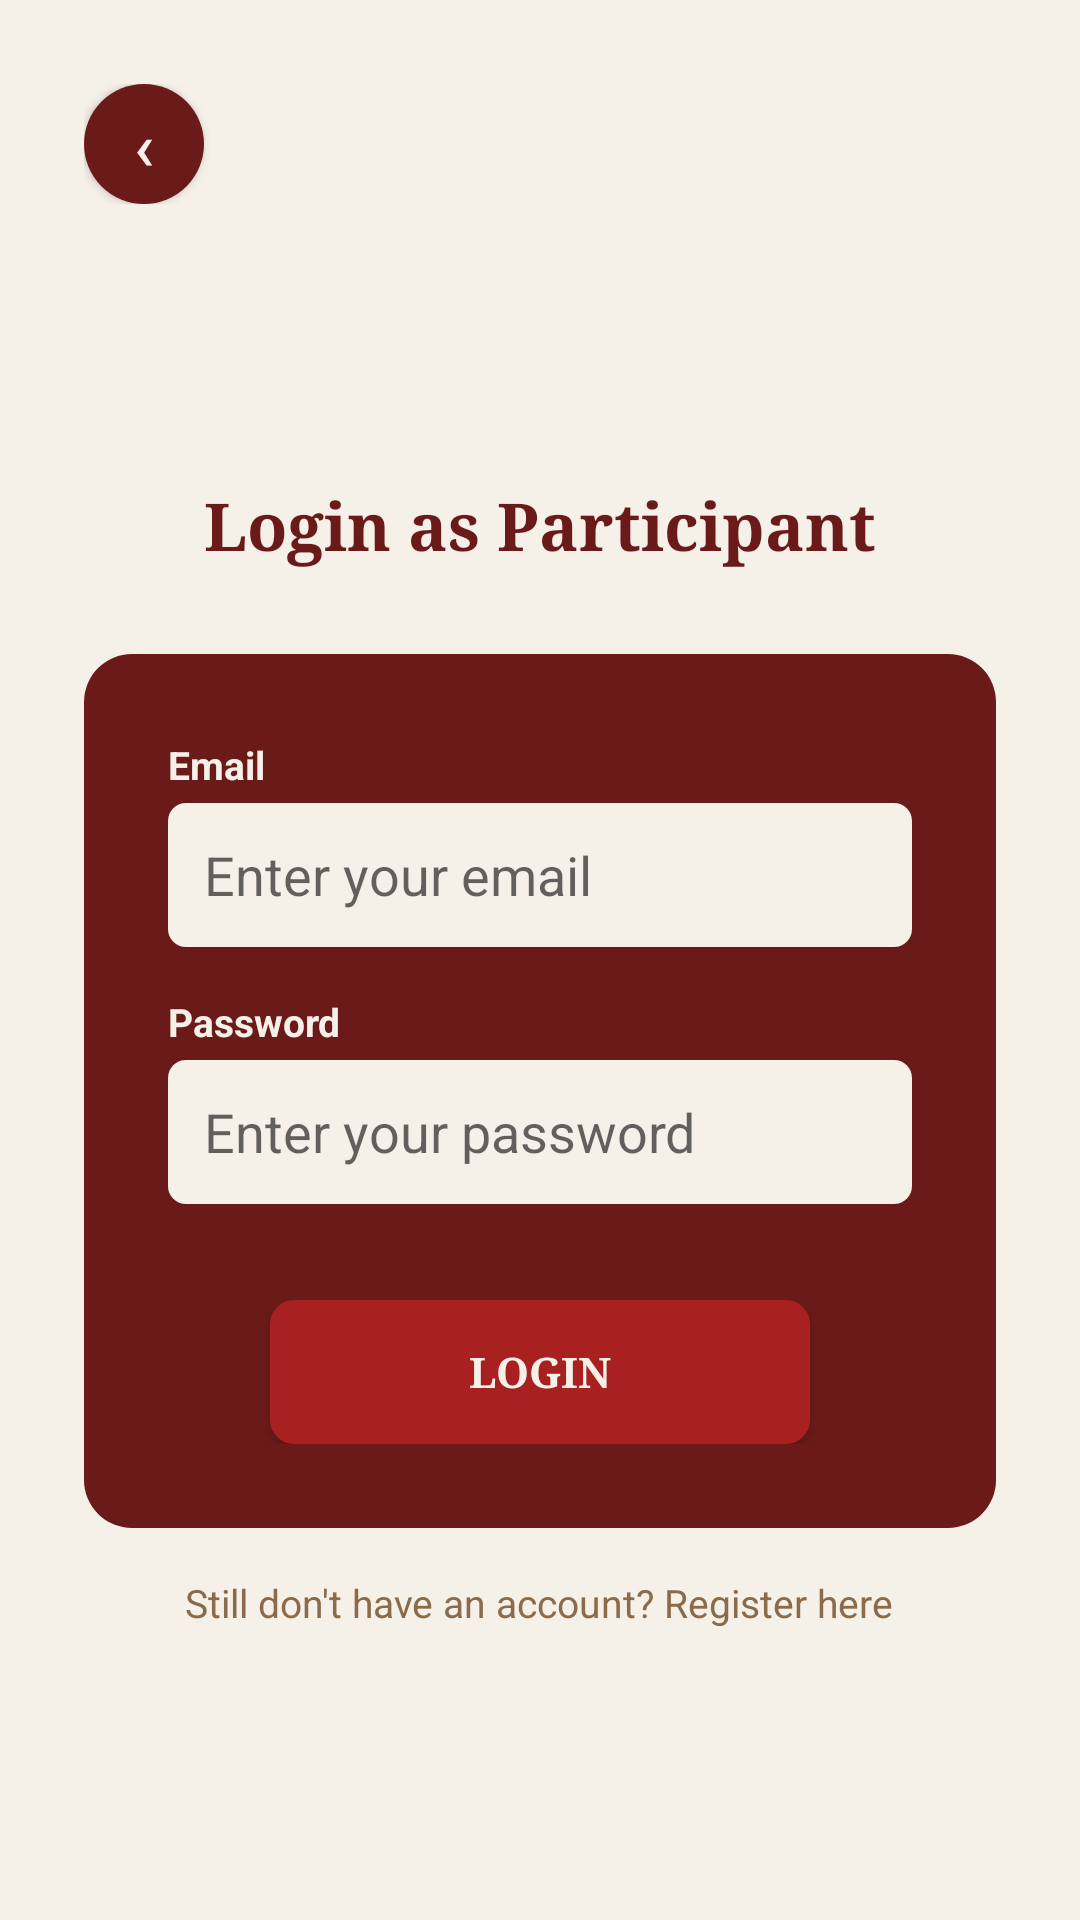

Write the Android layout XML for this screen, with the resource values it uses.
<!-- AndroidManifest.xml: application theme Theme.EventUniverse -->
<!-- res/layout/activity_login.xml -->
<?xml version="1.0" encoding="utf-8"?>
<ScrollView xmlns:android="http://schemas.android.com/apk/res/android"
    android:layout_width="match_parent"
    android:layout_height="match_parent"
    android:background="@color/cream"
    android:fillViewport="true">

    <LinearLayout
        android:layout_width="match_parent"
        android:layout_height="wrap_content"
        android:orientation="vertical"
        android:padding="28dp"
        android:gravity="center_horizontal">

        
        <LinearLayout
            android:layout_width="match_parent"
            android:layout_height="wrap_content"
            android:orientation="horizontal"
            android:layout_marginBottom="24dp">

            <Button
                android:id="@+id/btnBack"
                android:layout_width="40dp"
                android:layout_height="40dp"
                android:text="‹"
                android:textSize="22sp"
                android:textColor="@color/cream"
                android:background="@drawable/back_button_background"
                android:padding="0dp"/>

        </LinearLayout>

        
        <ImageView
            android:layout_width="56dp"
            android:layout_height="56dp"
            android:src="@drawable/logonobg"
            android:contentDescription="Logo"
            android:layout_marginBottom="12dp"/>

        
        <TextView
            android:id="@+id/tvTitle"
            android:layout_width="wrap_content"
            android:layout_height="wrap_content"
            android:text="Login as Participant"
            android:textSize="22sp"
            android:textStyle="bold"
            android:textColor="@color/dark_maroon"
            android:fontFamily="serif"
            android:layout_marginBottom="28dp"/>

        
        <LinearLayout
            android:layout_width="match_parent"
            android:layout_height="wrap_content"
            android:orientation="vertical"
            android:background="@drawable/card_background"
            android:padding="28dp">

            
            <TextView
                style="@style/FieldLabel"
                android:text="Email"/>

            <EditText
                android:id="@+id/etEmail"
                style="@style/FieldInput"
                android:hint="Enter your email"
                android:inputType="textEmailAddress"/>

            
            <TextView
                style="@style/FieldLabel"
                android:text="Password"/>

            <EditText
                android:id="@+id/etPassword"
                style="@style/FieldInput"
                android:hint="Enter your password"
                android:inputType="textPassword"/>

            
            <TextView
                android:id="@+id/tvError"
                android:layout_width="match_parent"
                android:layout_height="wrap_content"
                android:textColor="#FFCCCC"
                android:textSize="13sp"
                android:gravity="center"
                android:visibility="gone"
                android:layout_marginBottom="8dp"/>

            
            <androidx.appcompat.widget.AppCompatButton
                android:id="@+id/btnLogin"
                android:layout_width="180dp"
                android:layout_height="48dp"
                android:layout_gravity="center_horizontal"
                android:text="login"
                android:textColor="@color/cream"
                android:textStyle="bold"
                android:fontFamily="serif"
                android:background="@drawable/red_button_background"
                android:layout_marginTop="16dp"/>

        </LinearLayout>

        
        <TextView
            android:id="@+id/tvRegisterLink"
            android:layout_width="wrap_content"
            android:layout_height="wrap_content"
            android:text="Still don't have an account? Register here"
            android:textColor="#8B6B4A"
            android:textSize="13sp"
            android:layout_marginTop="16dp"
            android:clickable="true"
            android:focusable="true"/>

    </LinearLayout>
</ScrollView>
<!-- resources referenced by this layout -->
<resources>
  <color name="cream">#F5F0E8</color>
  <color name="dark_maroon">#6B1A1A</color>
  <!-- drawable back_button_background (drawable) -->
  <?xml version="1.0" encoding="utf-8"?>
  <shape xmlns:android="http://schemas.android.com/apk/res/android">
      <solid android:color="#6B1A1A"/>
      <corners android:radius="20dp"/>
  </shape>
  <!-- drawable card_background (drawable) -->
  <?xml version="1.0" encoding="utf-8"?>
  <shape xmlns:android="http://schemas.android.com/apk/res/android">
      <solid android:color="#6B1A1A"/>
      <corners android:radius="16dp"/>
  </shape>
  <!-- drawable red_button_background (drawable) -->
  <?xml version="1.0" encoding="utf-8"?>
  <shape xmlns:android="http://schemas.android.com/apk/res/android">
      <solid android:color="#A82020"/>
      <corners android:radius="8dp"/>
  </shape>
  <style name="FieldInput">
          <item name="android:layout_width">match_parent</item>
          <item name="android:layout_height">48dp</item>
          <item name="android:background">@drawable/input_background</item>
          <item name="android:paddingStart">12dp</item>
          <item name="android:paddingEnd">12dp</item>
          <item name="android:textColor">#000000</item>
          <item name="android:layout_marginBottom">16dp</item>
      </style>
  <style name="FieldLabel">
          <item name="android:layout_width">match_parent</item>
          <item name="android:layout_height">wrap_content</item>
          <item name="android:textColor">#F5F0E8</item>
          <item name="android:textStyle">bold</item>
          <item name="android:textSize">13sp</item>
          <item name="android:layout_marginBottom">4dp</item>
      </style>
  <style name="Theme.EventUniverse" parent="Theme.MaterialComponents.Light.NoActionBar">
          <item name="colorPrimary">@color/dark_maroon</item>
          <item name="colorPrimaryVariant">@color/bright_red</item>
          <item name="colorOnPrimary">@color/cream</item>
          <item name="android:windowBackground">@color/cream</item>
      </style>
  <!-- drawable input_background (drawable) -->
  <?xml version="1.0" encoding="utf-8"?>
  <shape xmlns:android="http://schemas.android.com/apk/res/android">
      <solid android:color="#F5F0E8" />
      <corners android:radius="6dp" />
  </shape>
  <color name="bright_red">#A82020</color>
</resources>
